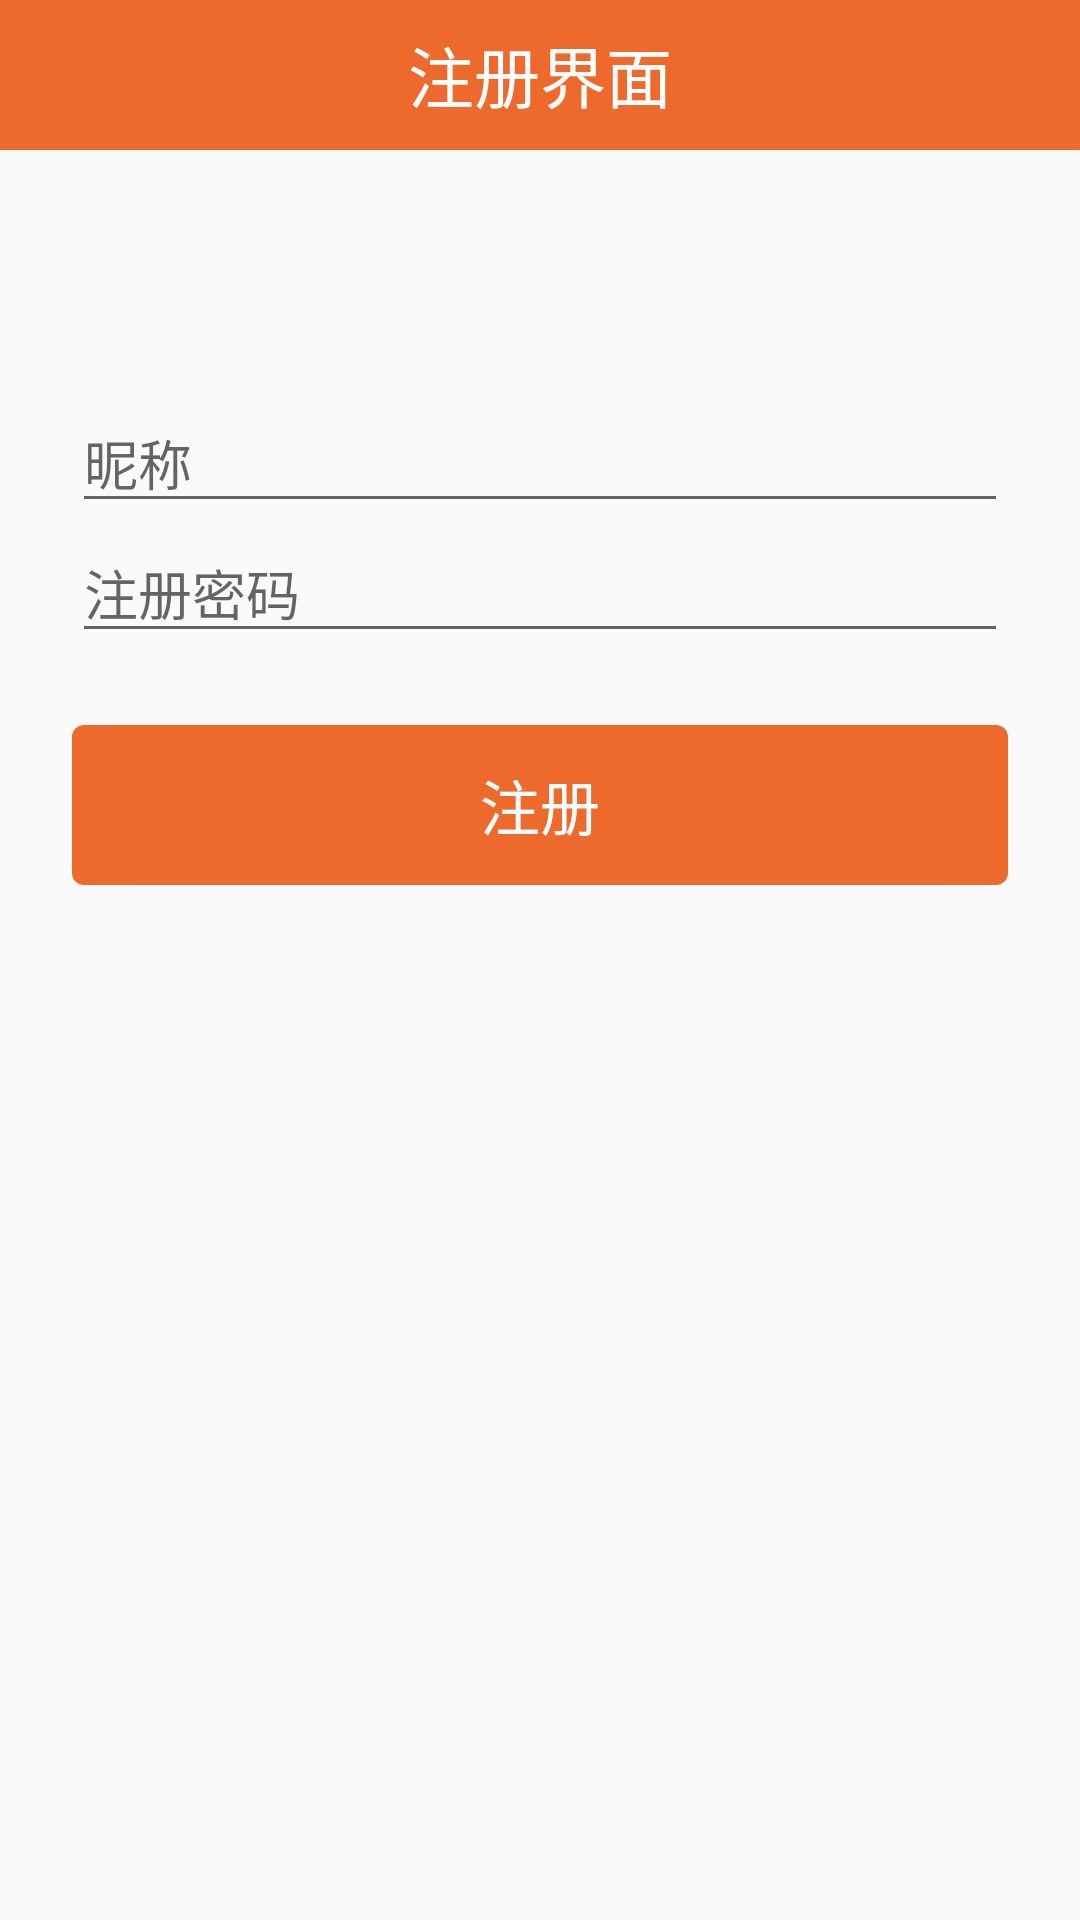

Reconstruct the res/layout file that produces this screen, plus the resources it refers to.
<!-- AndroidManifest.xml: application theme AppTheme -->
<!-- res/layout/activity_register.xml -->
<?xml version="1.0" encoding="utf-8"?>
<LinearLayout xmlns:android="http://schemas.android.com/apk/res/android"
              android:layout_width="match_parent"
              android:layout_height="match_parent"
              android:orientation="vertical">

    <RelativeLayout
        android:layout_width="match_parent"
        android:layout_height="50dp"
        android:background="@color/BaseColor">

        <TextView
            android:layout_width="wrap_content"
            android:layout_height="wrap_content"
            android:layout_centerInParent="true"
            android:layout_toEndOf="@id/backend"
            android:text="注册界面"
            android:textColor="@color/white"
            android:textSize="22dp"/>
    </RelativeLayout>

    <LinearLayout
        android:layout_width="match_parent"
        android:layout_height="wrap_content"
        android:layout_marginTop="25dp"
        android:orientation="vertical"
        android:paddingLeft="24dp"
        android:paddingRight="24dp"
        android:paddingTop="56dp">

        <EditText
            android:id="@+id/nick_name_ed_reg"
            android:layout_width="match_parent"
            android:layout_height="wrap_content"
            android:hint="昵称"
            android:maxLength="10"
            android:textColor="@color/Black"/>

        <EditText
            android:id="@+id/pwd_ed_reg"
            android:layout_width="match_parent"
            android:layout_height="wrap_content"
            android:hint="注册密码"
            android:maxLength="16"
            android:textColor="@color/Black"/>

        <Button
            android:id="@+id/register_btn"
            android:layout_width="match_parent"
            android:layout_height="wrap_content"
            android:layout_marginBottom="24dp"
            android:layout_marginTop="24dp"
            android:background="@drawable/button_selector"
            android:padding="12dp"
            android:text="注册"
            android:textColor="@color/white"
            android:textSize="20sp"/>
    </LinearLayout>

</LinearLayout>
<!-- resources referenced by this layout -->
<resources>
  <color name="BaseColor">#ED6A2C</color>
  <color name="Black">#000000</color>
  <color name="white">#ffffff</color>
  <!-- drawable button_selector (drawable) -->
  <?xml version="1.0" encoding="utf-8"?>
  <selector xmlns:android="http://schemas.android.com/apk/res/android">
  
      <item android:state_pressed="true">
          <shape android:shape="rectangle">
              <solid android:color="@color/Black"/>
              <corners android:radius="4dp"/>
          </shape>
      </item>
  
      <item>
          <shape android:shape="rectangle">
              <solid android:color="@color/BaseColor"/>
              <corners android:radius="4dp"/>
          </shape>
      </item>
  
  </selector>
  <style name="AppTheme" parent="Theme.AppCompat.Light.NoActionBar">
          <item name="android:indeterminateOnly">false</item>
          <item name="android:indeterminate">false</item>
          <item name="android:windowNoTitle">true</item>
          <item name="android:windowFullscreen">true</item>
          <item name="android:windowIsTranslucent">true</item>
      </style>
</resources>
